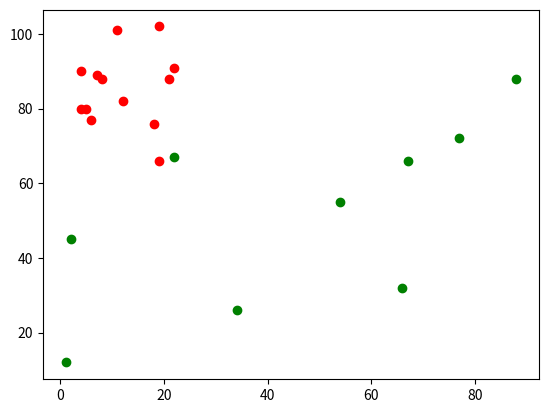

Write Python code to recreate this figure.
import matplotlib.pyplot as plt
import numpy as np
x_axis_value=np.array([4,5,7,8,11,12,19,4,22,18,6,21,19])
y_axis_value=np.array([90,80,89,88,101,82,102,80,91,76,77,88,66])
plt.scatter(x_axis_value,y_axis_value,color='red')
x=np.array([1,2,66,54,22,34,67,77,88])
y=np.array([12,45,32,55,67,26,66,72,88])
plt.scatter(x,y,color='Green')
plt.show()